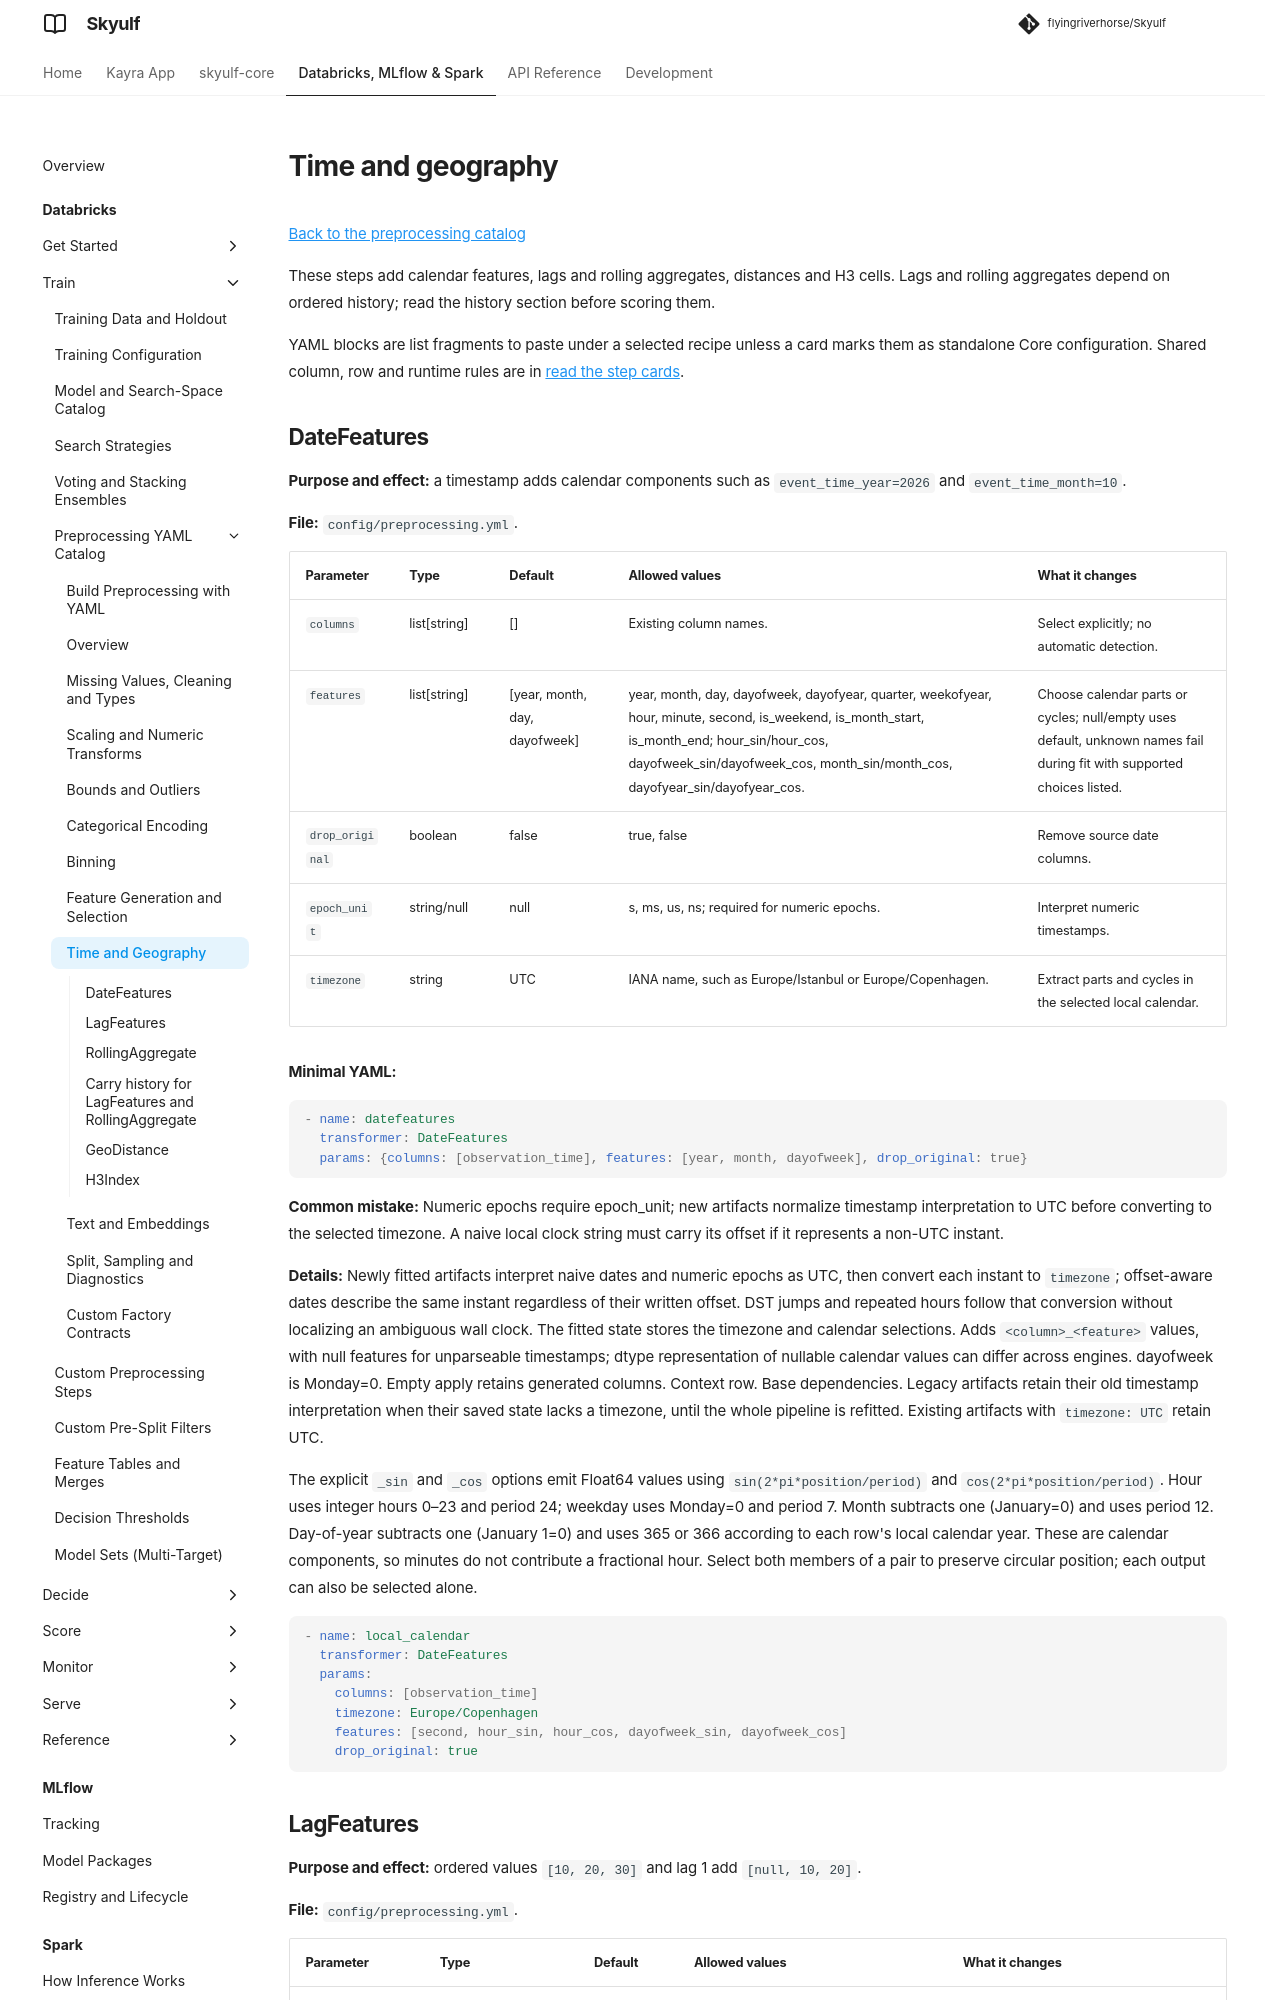

repository: flyingriverhorse/Skyulf · page: manual/user_guide/preprocessing_recipes_time_geo.html · generator: mkdocs

# Time and geography

[Back to the preprocessing catalog](preprocessing_recipes.md)

These steps add calendar features, lags and rolling aggregates, distances and H3
cells. Lags and rolling aggregates depend on ordered history; read the history
section before scoring them.

YAML blocks are list fragments to paste under a selected recipe unless a card
marks them as standalone Core configuration. Shared column, row and runtime rules
are in [read the step cards](preprocessing_recipes.md#read-the-step-cards).

## DateFeatures

**Purpose and effect:** a timestamp adds calendar components such as `event_time_year=2026` and
`event_time_month=10`.

**File:** `config/preprocessing.yml`.

| Parameter | Type | Default | Allowed values | What it changes |
| --- | --- | --- | --- | --- |
| `columns` | list[string] | [] | Existing column names. | Select explicitly; no automatic detection. |
| `features` | list[string] | [year, month, day, dayofweek] | year, month, day, dayofweek, dayofyear, quarter, weekofyear, hour, minute, second, is_weekend, is_month_start, is_month_end; hour_sin/hour_cos, dayofweek_sin/dayofweek_cos, month_sin/month_cos, dayofyear_sin/dayofyear_cos. | Choose calendar parts or cycles; null/empty uses default, unknown names fail during fit with supported choices listed. |
| `drop_original` | boolean | false | true, false | Remove source date columns. |
| `epoch_unit` | string/null | null | s, ms, us, ns; required for numeric epochs. | Interpret numeric timestamps. |
| `timezone` | string | UTC | IANA name, such as Europe/Istanbul or Europe/Copenhagen. | Extract parts and cycles in the selected local calendar. |

**Minimal YAML:**

```yaml
- name: datefeatures
  transformer: DateFeatures
  params: {columns: [observation_time], features: [year, month, dayofweek], drop_original: true}
```

**Common mistake:** Numeric epochs require epoch_unit; new artifacts normalize timestamp
interpretation to UTC before converting to the selected timezone. A naive local
clock string must carry its offset if it represents a non-UTC instant.

**Details:** Newly fitted artifacts interpret naive dates and numeric epochs as
UTC, then convert each instant to `timezone`; offset-aware dates describe the
same instant regardless of their written offset. DST jumps and repeated hours
follow that conversion without localizing an ambiguous wall clock. The fitted
state stores the timezone and calendar selections. Adds `<column>_<feature>` values, with null features
for unparseable timestamps; dtype representation of nullable calendar values
can differ across engines. dayofweek is Monday=0. Empty apply retains generated
columns. Context row. Base dependencies. Legacy artifacts retain their old
timestamp interpretation when their saved state lacks a timezone, until the
whole pipeline is refitted. Existing artifacts with `timezone: UTC` retain UTC.

The explicit `_sin` and `_cos` options emit Float64 values using
`sin(2*pi*position/period)` and `cos(2*pi*position/period)`. Hour uses integer
hours 0–23 and period 24; weekday uses Monday=0 and period 7. Month subtracts
one (January=0) and uses period 12. Day-of-year subtracts one (January 1=0) and
uses 365 or 366 according to each row's local calendar year. These are calendar
components, so minutes do not contribute a fractional hour. Select both members
of a pair to preserve circular position; each output can also be selected alone.

```yaml
- name: local_calendar
  transformer: DateFeatures
  params:
    columns: [observation_time]
    timezone: Europe/Copenhagen
    features: [second, hour_sin, hour_cos, dayofweek_sin, dayofweek_cos]
    drop_original: true
```
